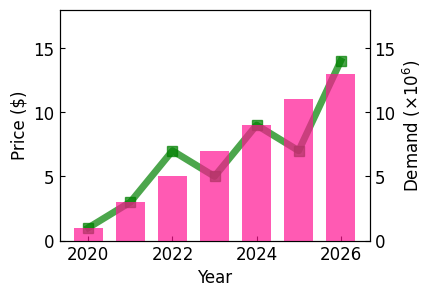
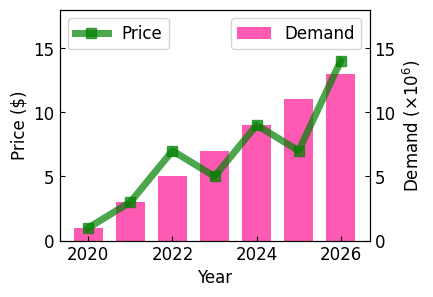

These charts were generated, in order, by the following Python code:
import matplotlib.pyplot as plt
import numpy as np

# 1. 기본 스타일 설정
plt.style.use('default')
plt.rcParams['figure.figsize'] = (4, 3)
plt.rcParams['font.size'] = 12

# 2. 데이터 준비
x = np.arange(2020, 2027)
y1 = np.array([1, 3, 7, 5, 9, 7, 14])
y2 = np.array([1, 3, 5, 7, 9, 11, 13])

# 3. 그래프 그리기
fig, ax1 = plt.subplots()

ax1.plot(x, y1, '-s', color='green', markersize=7, linewidth=5, alpha=0.7, label='Price')
ax1.set_ylim(0, 18)
ax1.set_xlabel('Year')
ax1.set_ylabel('Price ($)')
ax1.tick_params(axis='both', direction='in')

ax2 = ax1.twinx()
ax2.bar(x, y2, color='deeppink', label='Demand', alpha=0.7, width=0.7)
ax2.set_ylim(0, 18)
ax2.set_ylabel(r'Demand ($\times10^6$)')
ax2.tick_params(axis='y', direction='in')

plt.show()

# 순서 지정하기
# 1. 기본 스타일 설정
plt.style.use('default')
plt.rcParams['figure.figsize'] = (4, 3)
plt.rcParams['font.size'] = 12

# 2. 데이터 준비
x = np.arange(2020, 2027)
y1 = np.array([1, 3, 7, 5, 9, 7, 14])
y2 = np.array([1, 3, 5, 7, 9, 11, 13])

# 3. 그래프 그리기
fig, ax1 = plt.subplots()

ax1.plot(x, y1, '-s', color='green', markersize=7, linewidth=5, alpha=0.7, label='Price')
ax1.set_ylim(0, 18)
ax1.set_xlabel('Year')
ax1.set_ylabel('Price ($)')
ax1.tick_params(axis='both', direction='in')

ax2 = ax1.twinx()
ax2.bar(x, y2, color='deeppink', label='Demand', alpha=0.7, width=0.7)
ax2.set_ylim(0, 18)
ax2.set_ylabel(r'Demand ($\times10^6$)')
ax2.tick_params(axis='y', direction='in')

ax1.set_zorder(ax2.get_zorder() + 10)
ax1.patch.set_visible(False)

ax1.legend(loc='upper left')
ax2.legend(loc='upper right')

plt.show()